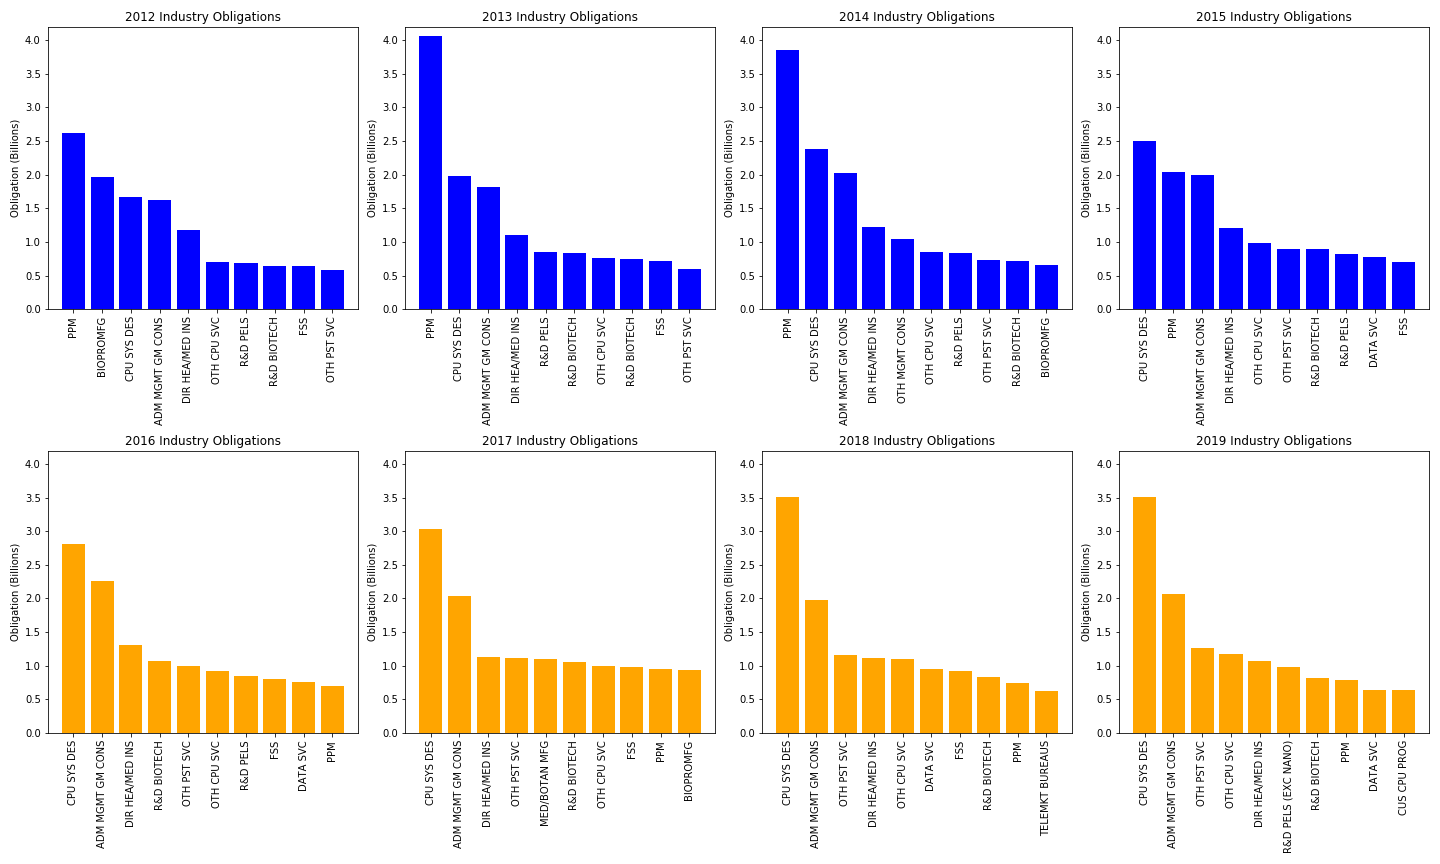

The data file committed next to this chart (first rows):
North American Industry Classification, Fiscal Year, Industry Total Obligation/De-Obligation
PHARMACEUTICAL PREPARATION MANUFACTURING, 2012, 2623339961
BIOLOGICAL PRODUCT (EXCEPT DIAGNOSTIC) M…, 2012, 1959078019
COMPUTER SYSTEMS DESIGN SERVICES, 2012, 1675945968
ADMINISTRATIVE MANAGEMENT AND GENERAL MA…, 2012, 1626937978
DIRECT HEALTH AND MEDICAL INSURANCE CARR…, 2012, 1177810165
OTHER COMPUTER RELATED SERVICES, 2012, 703391922
RESEARCH AND DEVELOPMENT IN THE PHYSICAL…, 2012, 688309902
RESEARCH AND DEVELOPMENT IN BIOTECHNOLOG…, 2012, 642503078
FACILITIES SUPPORT SERVICES, 2012, 640904799
ALL OTHER PROFESSIONAL, SCIENTIFIC, AND …, 2012, 586594307
PHARMACEUTICAL PREPARATION MANUFACTURING, 2013, 4060102584
COMPUTER SYSTEMS DESIGN SERVICES, 2013, 1981942800
ADMINISTRATIVE MANAGEMENT AND GENERAL MA…, 2013, 1823838083
DIRECT HEALTH AND MEDICAL INSURANCE CARR…, 2013, 1103686261
RESEARCH AND DEVELOPMENT IN THE PHYSICAL…, 2013, 851540970
BIOLOGICAL PRODUCT (EXCEPT DIAGNOSTIC) M…, 2013, 835789570
OTHER COMPUTER RELATED SERVICES, 2013, 762433588
RESEARCH AND DEVELOPMENT IN BIOTECHNOLOG…, 2013, 746587119
FACILITIES SUPPORT SERVICES, 2013, 723553914
ALL OTHER PROFESSIONAL, SCIENTIFIC, AND …, 2013, 604918533
PHARMACEUTICAL PREPARATION MANUFACTURING, 2014, 3861094523
COMPUTER SYSTEMS DESIGN SERVICES, 2014, 2375140545
ADMINISTRATIVE MANAGEMENT AND GENERAL MA…, 2014, 2021242853
DIRECT HEALTH AND MEDICAL INSURANCE CARR…, 2014, 1221897534
OTHER MANAGEMENT CONSULTING SERVICES, 2014, 1038934373
OTHER COMPUTER RELATED SERVICES, 2014, 849058084
RESEARCH AND DEVELOPMENT IN THE PHYSICAL…, 2014, 829870994
ALL OTHER PROFESSIONAL, SCIENTIFIC, AND …, 2014, 738905245
RESEARCH AND DEVELOPMENT IN BIOTECHNOLOG…, 2014, 714003994
BIOLOGICAL PRODUCT (EXCEPT DIAGNOSTIC) M…, 2014, 659480765
COMPUTER SYSTEMS DESIGN SERVICES, 2015, 2506196784
PHARMACEUTICAL PREPARATION MANUFACTURING, 2015, 2041802435
ADMINISTRATIVE MANAGEMENT AND GENERAL MA…, 2015, 1999471145
DIRECT HEALTH AND MEDICAL INSURANCE CARR…, 2015, 1203493517
OTHER COMPUTER RELATED SERVICES, 2015, 977281913
ALL OTHER PROFESSIONAL, SCIENTIFIC, AND …, 2015, 901532434
RESEARCH AND DEVELOPMENT IN BIOTECHNOLOG…, 2015, 901225986
RESEARCH AND DEVELOPMENT IN THE PHYSICAL…, 2015, 820262537
DATA PROCESSING, HOSTING, AND RELATED SE…, 2015, 769679983
FACILITIES SUPPORT SERVICES, 2015, 702567365
COMPUTER SYSTEMS DESIGN SERVICES, 2016, 2808587429
ADMINISTRATIVE MANAGEMENT AND GENERAL MA…, 2016, 2261968040
DIRECT HEALTH AND MEDICAL INSURANCE CARR…, 2016, 1311783382
RESEARCH AND DEVELOPMENT IN BIOTECHNOLOG…, 2016, 1072287216
ALL OTHER PROFESSIONAL, SCIENTIFIC, AND …, 2016, 989280433
OTHER COMPUTER RELATED SERVICES, 2016, 921081433
RESEARCH AND DEVELOPMENT IN THE PHYSICAL…, 2016, 852003479
FACILITIES SUPPORT SERVICES, 2016, 809059917
DATA PROCESSING, HOSTING, AND RELATED SE…, 2016, 752317227
PHARMACEUTICAL PREPARATION MANUFACTURING, 2016, 694539384
COMPUTER SYSTEMS DESIGN SERVICES, 2017, 3037910933
ADMINISTRATIVE MANAGEMENT AND GENERAL MA…, 2017, 2041965662
DIRECT HEALTH AND MEDICAL INSURANCE CARR…, 2017, 1127559227
ALL OTHER PROFESSIONAL, SCIENTIFIC, AND …, 2017, 1118713820
MEDICINAL AND BOTANICAL MANUFACTURING, 2017, 1107199067
RESEARCH AND DEVELOPMENT IN BIOTECHNOLOG…, 2017, 1050073440
OTHER COMPUTER RELATED SERVICES, 2017, 994118063
FACILITIES SUPPORT SERVICES, 2017, 985816867
PHARMACEUTICAL PREPARATION MANUFACTURING, 2017, 950377212
BIOLOGICAL PRODUCT (EXCEPT DIAGNOSTIC) M…, 2017, 943102052
... 20 more rows
